The GitHub repository jgmeyerucsd/drug-class contains a labelled image folder "pics" with 12 categories: anti-infective, anti-inflammatory, antineoplastic, cardio, cns, dermatologic, gastrointestinal, hematologic, lipid regulating, reproductive control, respiratory system, urological. Examples follow, each with its label.

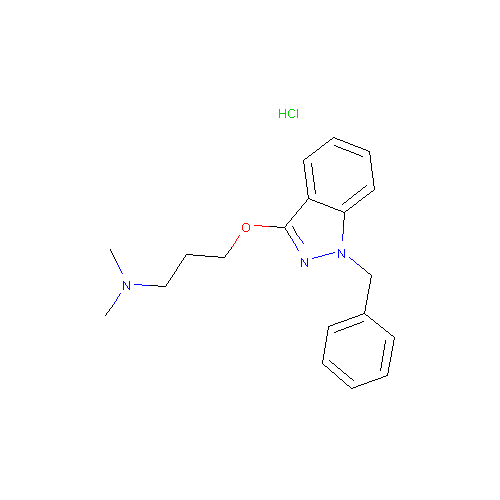
Label: anti-inflammatory

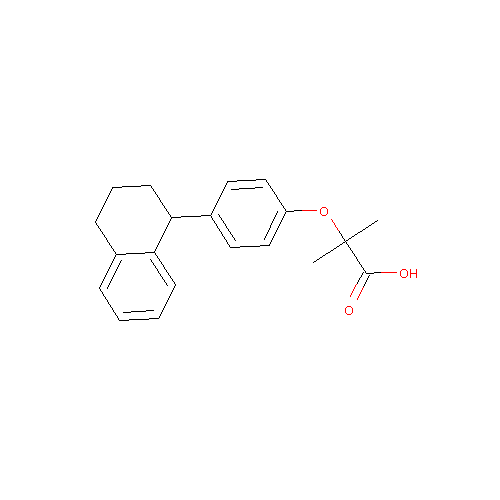
Label: lipid regulating

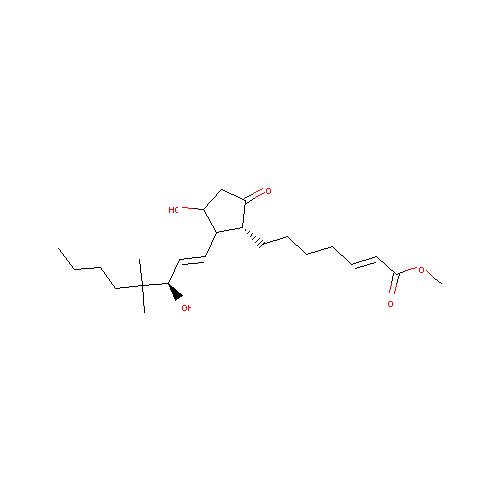
Label: reproductive control

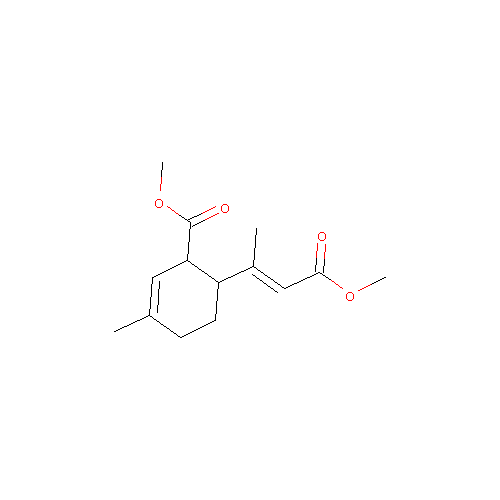
Label: antineoplastic

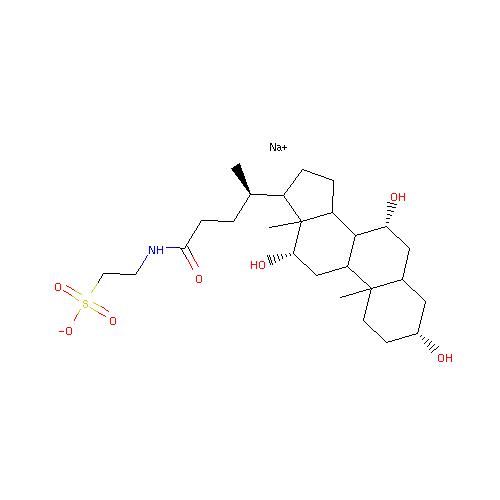
Label: gastrointestinal

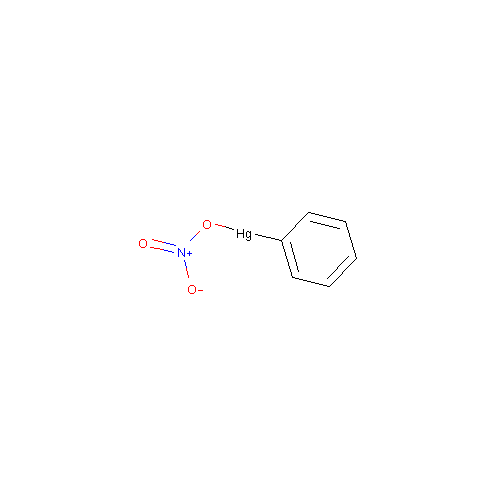
Label: anti-infective
